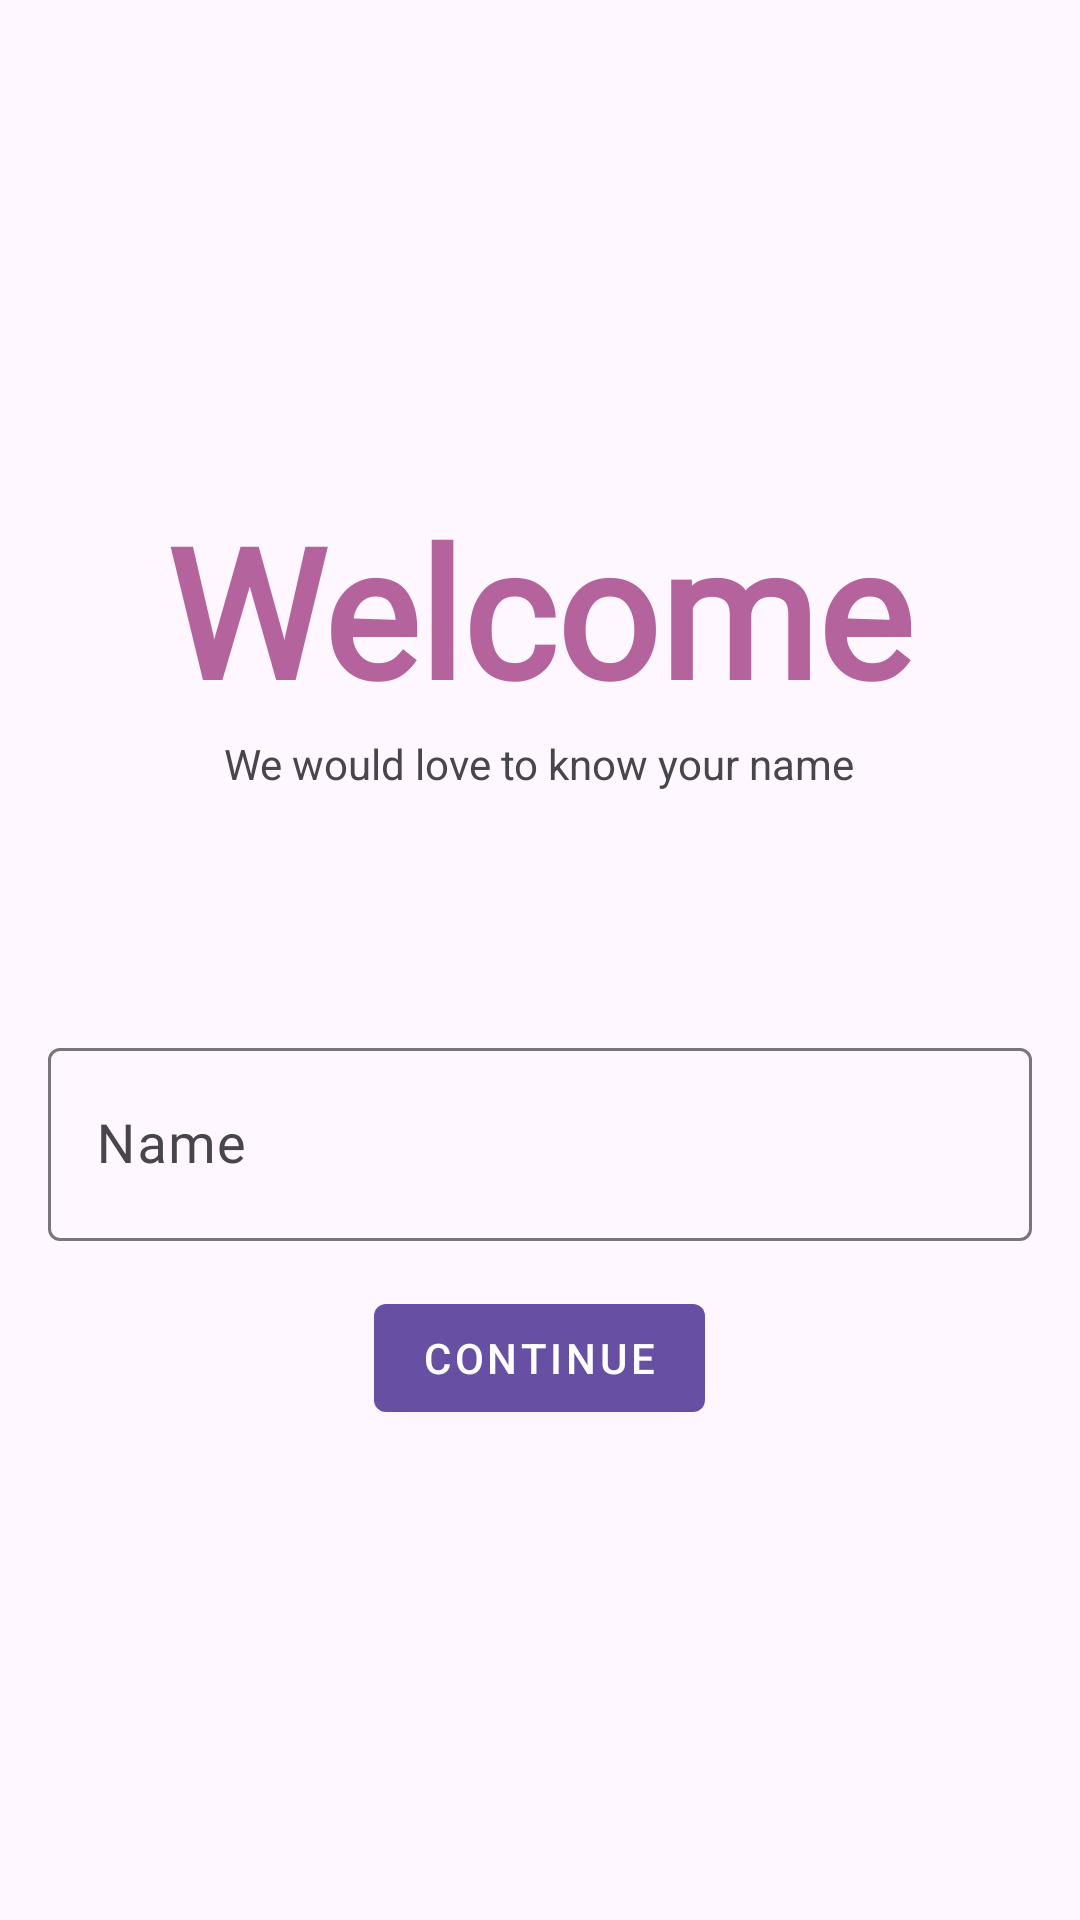

Layout XML and referenced resources for this Android screen:
<!-- AndroidManifest.xml: application theme Theme.Material3.DayNight -->
<!-- res/layout/activity_name_user.xml -->
<?xml version="1.0" encoding="utf-8"?>
<LinearLayout
    xmlns:android="http://schemas.android.com/apk/res/android"
    xmlns:app="http://schemas.android.com/apk/res-auto"
    xmlns:material="http://schemas.android.com/apk/res-auto"
    xmlns:tools="http://schemas.android.com/tools"
    android:layout_width="match_parent"
    android:layout_height="match_parent"
    android:orientation="vertical"
    android:gravity="center"
    android:padding="16dp"
    tools:context=".UserNameActivity">

    <TextView
        android:layout_width="wrap_content"
        android:layout_height="wrap_content"
        android:text="@string/Welcome"
        android:textStyle="bold"
        android:textSize="60sp"
        android:textColor="@color/rose"
        android:fontFamily="@font/poppins"/>

    <TextView
        android:layout_width="wrap_content"
        android:layout_height="wrap_content"
        android:text="@string/tellme"
        android:layout_marginTop="2dp"/>

    <com.google.android.material.textfield.TextInputLayout
        android:layout_width="match_parent"
        android:layout_height="wrap_content"
        android:layout_marginTop="80dp"
        app:hintAnimationEnabled="true">

        <com.google.android.material.textfield.TextInputEditText
            android:id="@+id/etName"
            android:layout_width="match_parent"
            android:layout_height="wrap_content"
            android:fontFamily="@font/poppins"
            android:hint="@string/userName"
            android:padding="20dp"
            android:textSize="18sp" />
    </com.google.android.material.textfield.TextInputLayout>


    <com.google.android.material.button.MaterialButton
        android:id="@+id/btnContinue"
        android:layout_width="wrap_content"
        android:layout_height="wrap_content"
        android:text="@string/Continue"
        android:layout_marginTop="15dp"
        style="@style/Widget.MaterialComponents.Button"/>

</LinearLayout>
<!-- resources referenced by this layout -->
<resources>
  <color name="rose">#B4639D</color>
  <string name="Continue">Continue</string>
  <string name="Welcome">Welcome</string>
  <string name="tellme">We would love to know your name</string>
  <string name="userName">Name</string>
</resources>
